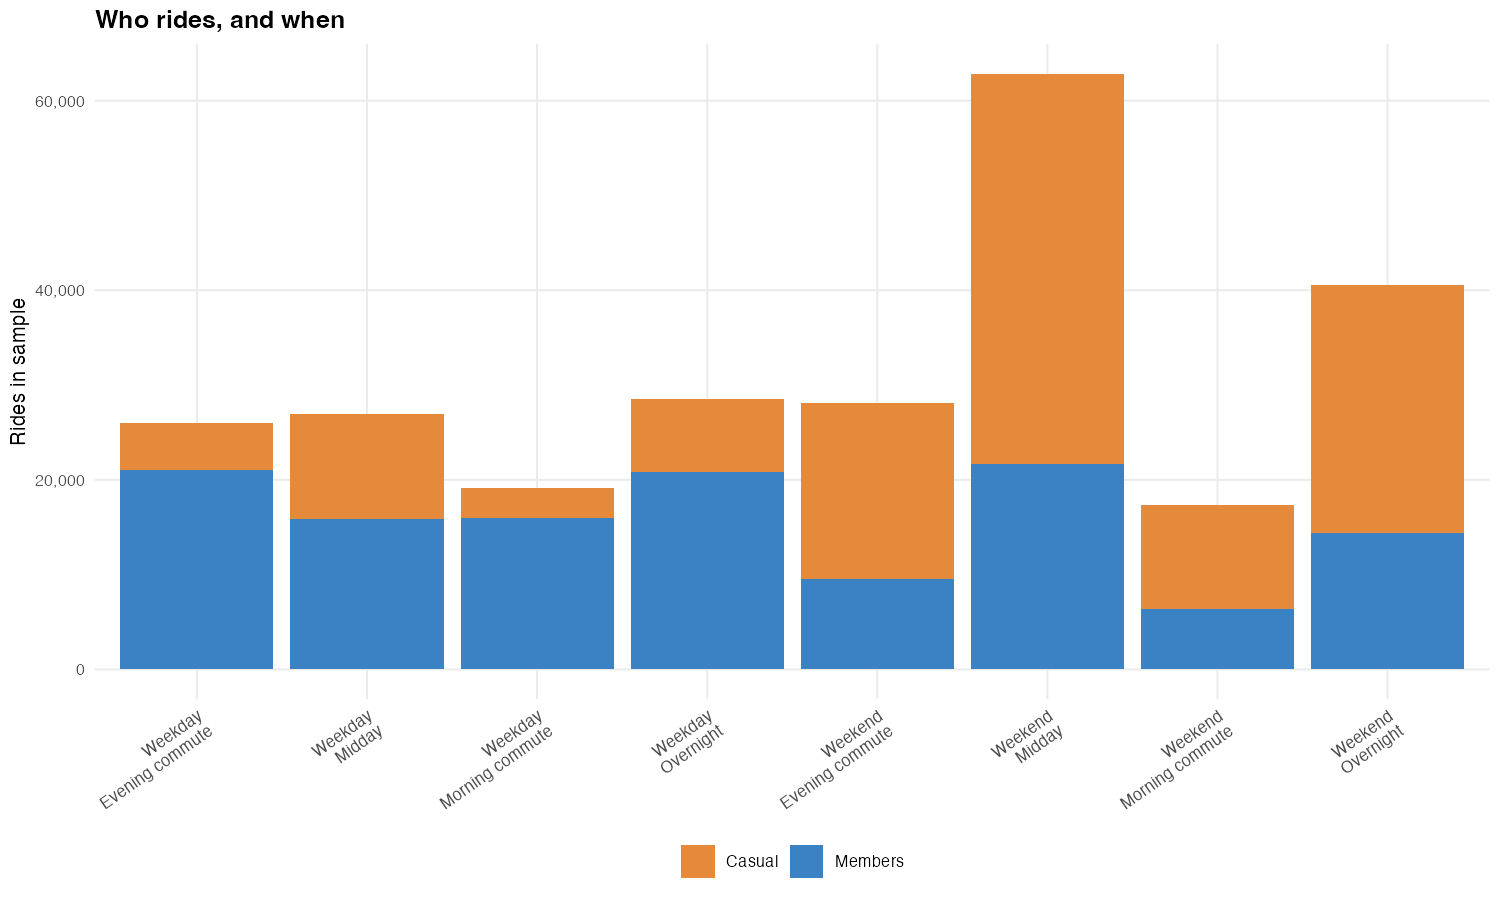

The file beside this chart, header and first rows:
day_type, period, member_rides, casual_rides, total_rides, casual_share
Weekday, Morning commute, 16010, 3087, 19097, 0.1616
Weekday, Midday, 15858, 11062, 26920, 0.4109
Weekday, Evening commute, 21011, 5028, 26039, 0.1931
Weekday, Overnight, 20873, 7706, 28579, 0.2696
Weekend, Morning commute, 6387, 10913, 17300, 0.6308
Weekend, Midday, 21657, 41210, 62867, 0.6555
Weekend, Evening commute, 9529, 18607, 28136, 0.6613
Weekend, Overnight, 14396, 26133, 40529, 0.6448
